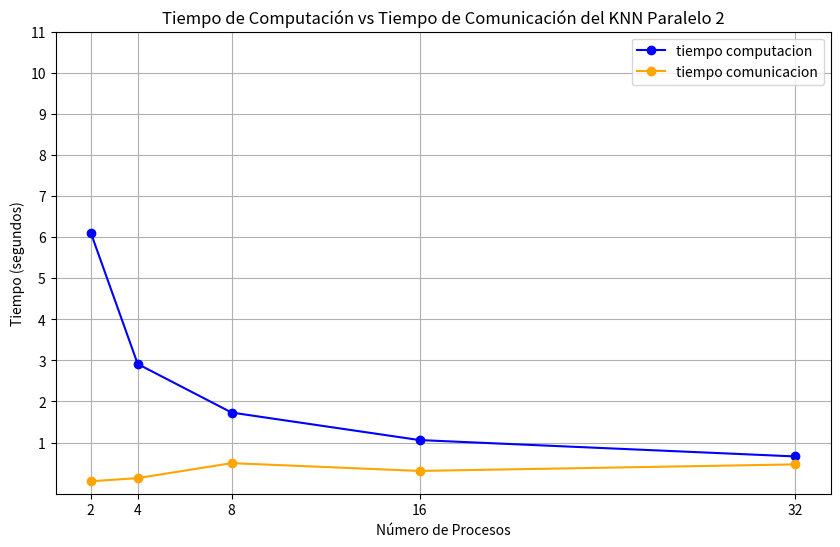

This figure's Python source:
import matplotlib.pyplot as plt
import numpy as np
p= [2,4,8,16,32]
t_comm=[0.0572, 0.1347, 0.4988, 0.3095, 0.4682]
t_comp=[6.1107, 2.9116, 1.7297, 1.0603, 0.6620]

plt.figure(figsize=(10, 6))
plt.plot(p, t_comp, marker='o', label='tiempo computacion', color='blue')
plt.plot(p, t_comm, marker='o', label='tiempo comunicacion', color='orange')
plt.title('Tiempo de Computación vs Tiempo de Comunicación del KNN Paralelo 2')
plt.xlabel('Número de Procesos')
plt.ylabel('Tiempo (segundos)')
plt.xticks(p)
plt.yticks(np.arange(1, 12, 1))  # Mostrar de 1 a 11 en eje Y
plt.legend()
plt.grid()
plt.show()
#plt.savefig('grafica_time_comp_comm_code2.png')